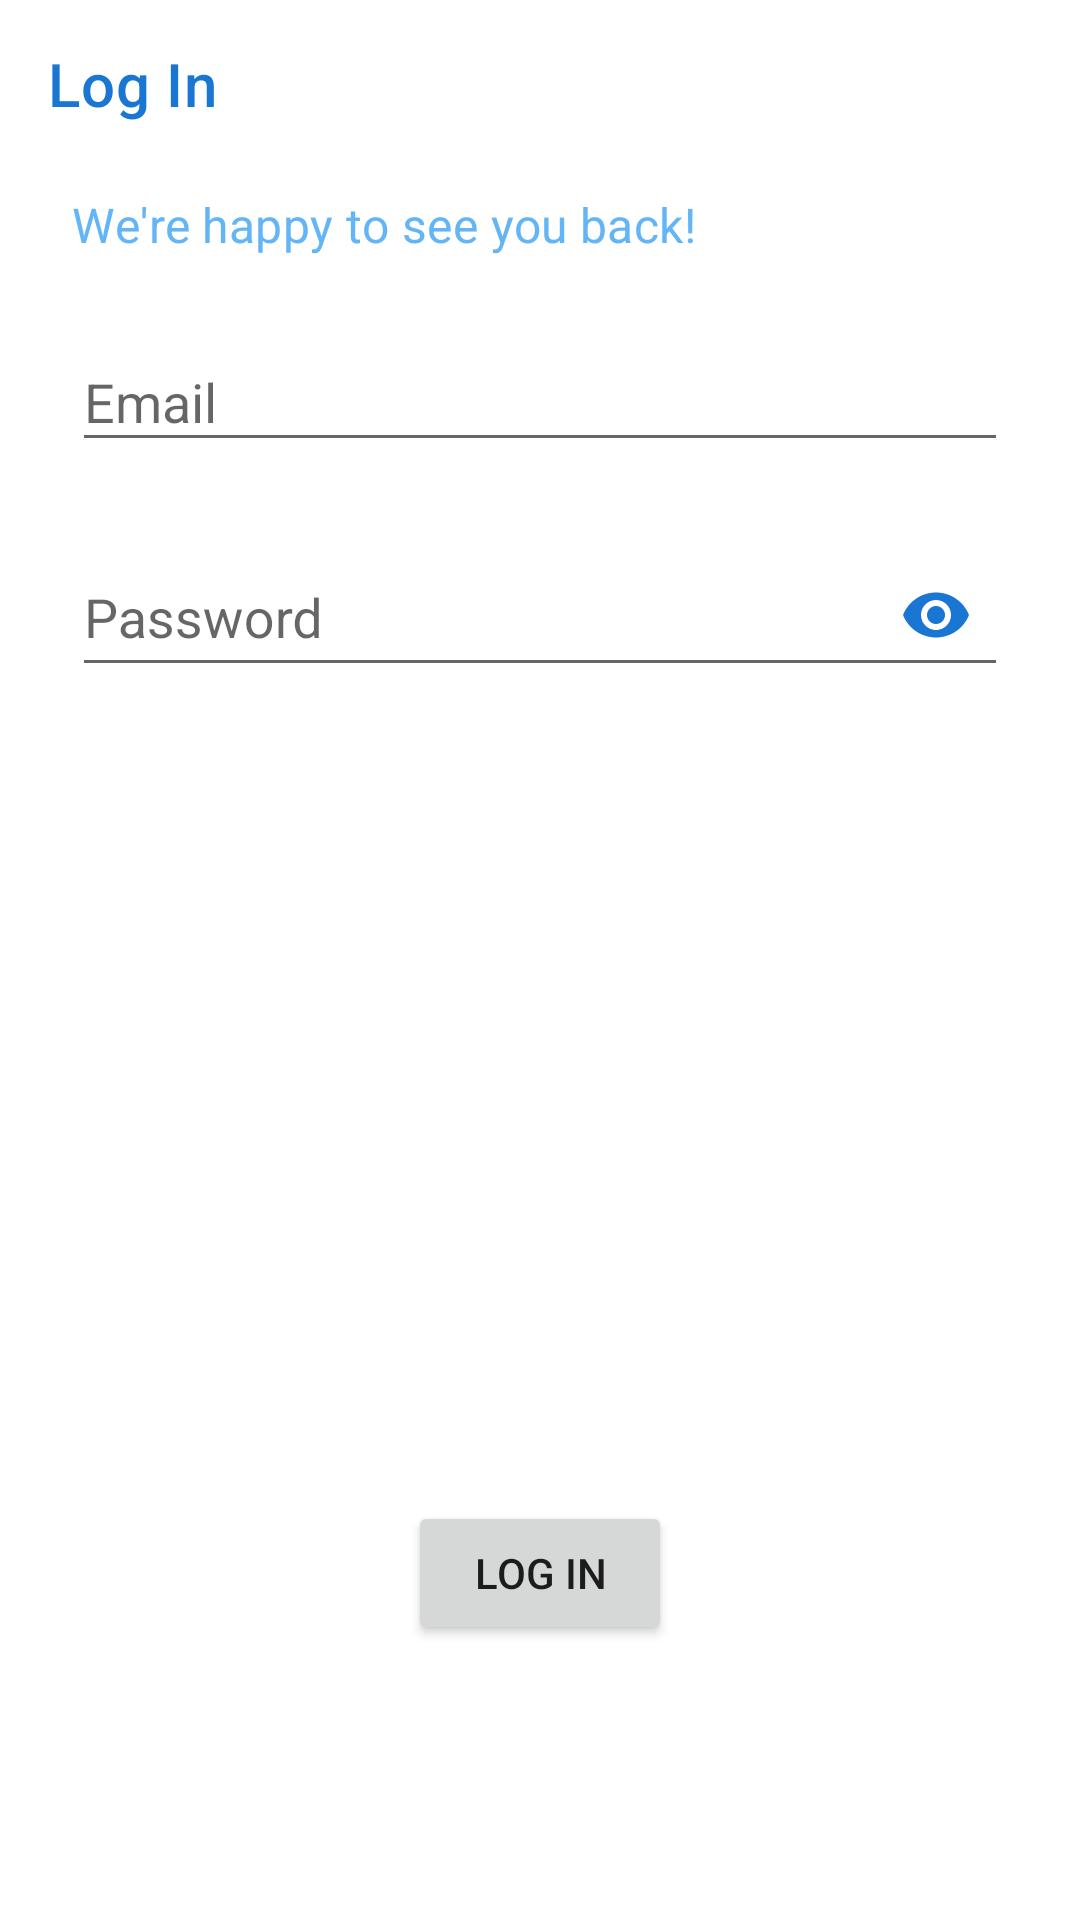

Write the Android layout XML for this screen, with the resource values it uses.
<!-- AndroidManifest.xml: application theme Theme.BottomNavDemo -->
<!-- res/layout/fragment_login.xml -->
<?xml version="1.0" encoding="utf-8"?>
<androidx.constraintlayout.widget.ConstraintLayout xmlns:android="http://schemas.android.com/apk/res/android"
    xmlns:app="http://schemas.android.com/apk/res-auto"
    android:layout_width="match_parent"
    android:layout_height="match_parent">

    <androidx.appcompat.widget.Toolbar
        android:id="@+id/toolbar"
        android:layout_width="0dp"
        android:layout_height="?actionBarSize"
        app:layout_constraintEnd_toEndOf="parent"
        app:layout_constraintStart_toStartOf="parent"
        app:layout_constraintTop_toTopOf="parent"
        app:navigationIcon="@drawable/ic_back"
        app:title="@string/log_in_page_title"
        app:titleTextColor="@color/colorPrimary" />

    <TextView
        android:id="@+id/subtitle"
        android:layout_width="0dp"
        android:layout_height="wrap_content"
        android:layout_marginHorizontal="24dp"
        android:layout_marginTop="8dp"
        android:text="@string/log_in_page_subtitle"
        android:textAppearance="@style/TextAppearance.MaterialComponents.Subtitle1"
        android:textColor="@color/colorSecondary"
        app:layout_constraintEnd_toEndOf="parent"
        app:layout_constraintStart_toStartOf="parent"
        app:layout_constraintTop_toBottomOf="@id/toolbar" />

    <com.google.android.material.textfield.TextInputLayout
        android:id="@+id/email_input_layout"
        style="@style/Widget.Design.TextInputLayout"
        android:layout_width="0dp"
        android:layout_height="wrap_content"
        android:layout_marginStart="24dp"
        android:layout_marginTop="16dp"
        android:layout_marginEnd="24dp"
        app:layout_constraintEnd_toEndOf="parent"
        app:layout_constraintStart_toStartOf="parent"
        app:layout_constraintTop_toBottomOf="@id/subtitle">

        <com.google.android.material.textfield.TextInputEditText
            android:id="@+id/email"
            android:layout_width="match_parent"
            android:layout_height="match_parent"
            android:hint="@string/log_in_email_hint"
            android:inputType="textEmailAddress" />
    </com.google.android.material.textfield.TextInputLayout>

    <com.google.android.material.textfield.TextInputLayout
        android:id="@+id/password_input_layout"
        style="@style/Widget.Design.TextInputLayout"
        android:layout_width="0dp"
        android:layout_height="wrap_content"
        android:layout_marginStart="24dp"
        android:layout_marginTop="16dp"
        android:layout_marginEnd="24dp"
        app:layout_constraintEnd_toEndOf="parent"
        app:layout_constraintStart_toStartOf="parent"
        app:layout_constraintTop_toBottomOf="@id/email_input_layout"
        app:passwordToggleDrawable="@drawable/ic_password_toggle"
        app:passwordToggleEnabled="true"
        app:passwordToggleTint="@color/colorPrimary">

        <com.google.android.material.textfield.TextInputEditText
            android:id="@+id/password"
            android:layout_width="match_parent"
            android:layout_height="match_parent"
            android:hint="@string/log_in_password_hint"
            android:inputType="textPassword"
            android:lines="1" />
    </com.google.android.material.textfield.TextInputLayout>

    <Button
        android:id="@+id/button_login"
        android:layout_width="wrap_content"
        android:layout_height="wrap_content"
        android:layout_marginBottom="24dp"
        android:text="@string/log_in_button_text"
        app:layout_constraintBottom_toBottomOf="parent"
        app:layout_constraintEnd_toEndOf="parent"
        app:layout_constraintStart_toStartOf="parent"
        app:layout_constraintTop_toBottomOf="@id/password_input_layout"
        app:layout_constraintVertical_bias="0.8" />
</androidx.constraintlayout.widget.ConstraintLayout>
<!-- resources referenced by this layout -->
<resources>
  <color name="colorPrimary">#1976D2</color>
  <color name="colorSecondary">#64b5f6</color>
  <string name="log_in_button_text">Log In</string>
  <string name="log_in_email_hint">Email</string>
  <string name="log_in_page_subtitle">We\'re happy to see you back!</string>
  <string name="log_in_page_title">Log In</string>
  <string name="log_in_password_hint">Password</string>
  <style name="Theme.BottomNavDemo" parent="Theme.MaterialComponents.Light.NoActionBar">
          <item name="colorPrimary">@color/colorPrimary</item>
          <item name="colorPrimaryDark">@color/colorPrimaryDark</item>
          <item name="colorAccent">@color/colorAccent</item>
          <item name="materialButtonStyle">@style/MaterialThemedButton</item>
          <item name="textInputStyle">@style/MaterialThemedInput</item>
      </style>
  <color name="colorPrimaryDark">#004ba0</color>
  <color name="colorAccent">#64b5f6</color>
  <style name="MaterialThemedButton" parent="Widget.MaterialComponents.Button">
          <item name="android:minWidth">240dp</item>
          <item name="android:minHeight">56dp</item>
          <item name="android:textColor">@color/white</item>
          <item name="android:textAppearance">@style/TextAppearance.MaterialComponents.Button</item>
          <item name="android:textAllCaps">false</item>
          <item name="android:textSize">16sp</item>
      </style>
  <style name="MaterialThemedInput">
          <item name="colorControlNormal">@color/colorPrimary</item>
          <item name="colorControlActivated">@color/colorPrimary</item>
          <item name="android:textColorPrimary">@color/colorPrimary</item>
      </style>
  <color name="white">#FFFFFF</color>
</resources>
